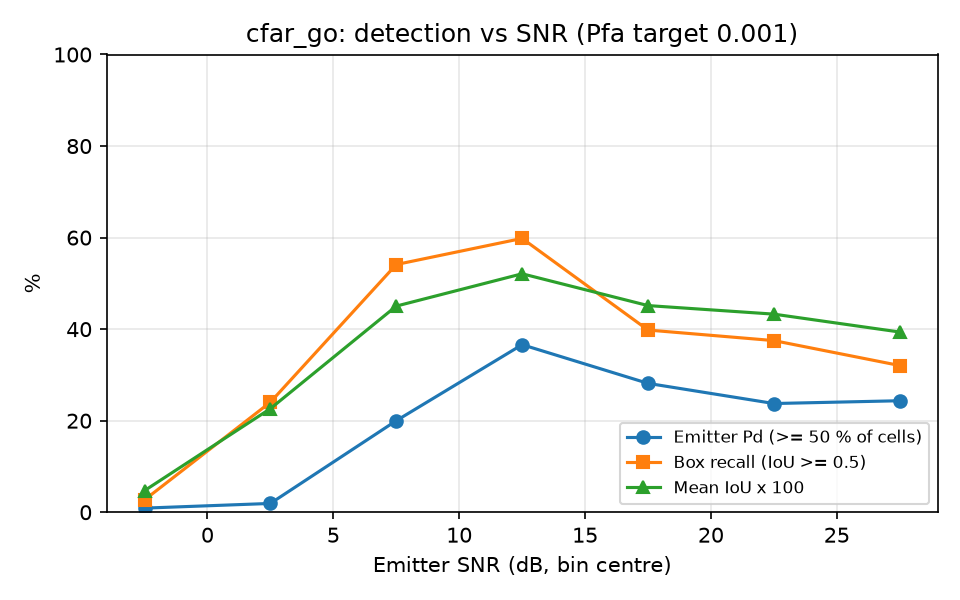

The data file committed next to this chart (first rows):
snr_lo, snr_hi, n, emitter_pd, box_recall, mean_iou
-5, 0, 111, 0.0090, 0.0270, 0.0472
0, 5, 104, 0.0192, 0.2404, 0.2264
5, 10, 85, 0.2000, 0.5412, 0.4503
10, 15, 112, 0.3661, 0.5982, 0.5210
15, 20, 103, 0.2816, 0.3981, 0.4515
20, 25, 80, 0.2375, 0.3750, 0.4328
25, 30, 78, 0.2436, 0.3205, 0.3937
